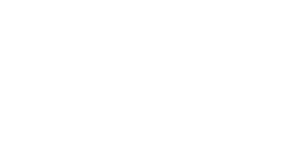
t = 0.00 s
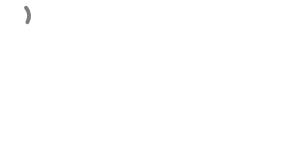
t = 1.23 s
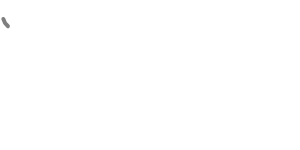
t = 1.50 s
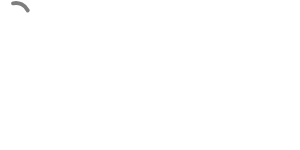
t = 3.00 s
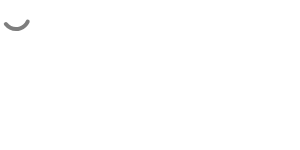
t = 4.50 s
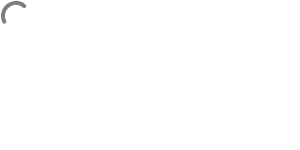
t = 6.00 s

The animated SVG that drew these frames (rendered in a browser with its animation timeline set to each time). Animation: 6 SMIL elements (animate=2,animateTransform=4); one cycle of 6.00 s, repeats indefinitely.

<svg xmlns="http://www.w3.org/2000/svg">
<g>
 <g opacity="0.5">
  <circle style="fill:none;stroke-width:4;stroke-linecap:round;stroke:#000;stroke-dasharray:81.64;stroke-dashoffset:0" cx="16" cy="16" r="13">
   <animateTransform id="r1" attributeName="transform" type="rotate" from="0 16 16" to="135 16 16" dur="0.7s" begin="0s;r2.end"/>
   <animateTransform id="r2" attributeName="transform" type="rotate" from="135 16 16" to="450 16 16" dur="0.7s" begin="r1.end"/>
   <animate id="d1" attributeName="stroke-dashoffset" dur="0.7s" from="81.84" to="20.41" begin="0s;d2.end"/>
   <animate id="d2" attributeName="stroke-dashoffset" dur="0.7s" from="20.41" to="81.84" begin="d1.end"/>
  </circle>
  <animateTransform attributeName="transform" type="rotate" from="0 16 16" to="270 16 16" dur="1.4s" repeatCount="indefinite"/>
 </g>
 <animateTransform attributeName="transform" type="rotate" from="0 16 16" to="360 16 16" dur="6s" repeatCount="indefinite"/>
</g>
</svg>
